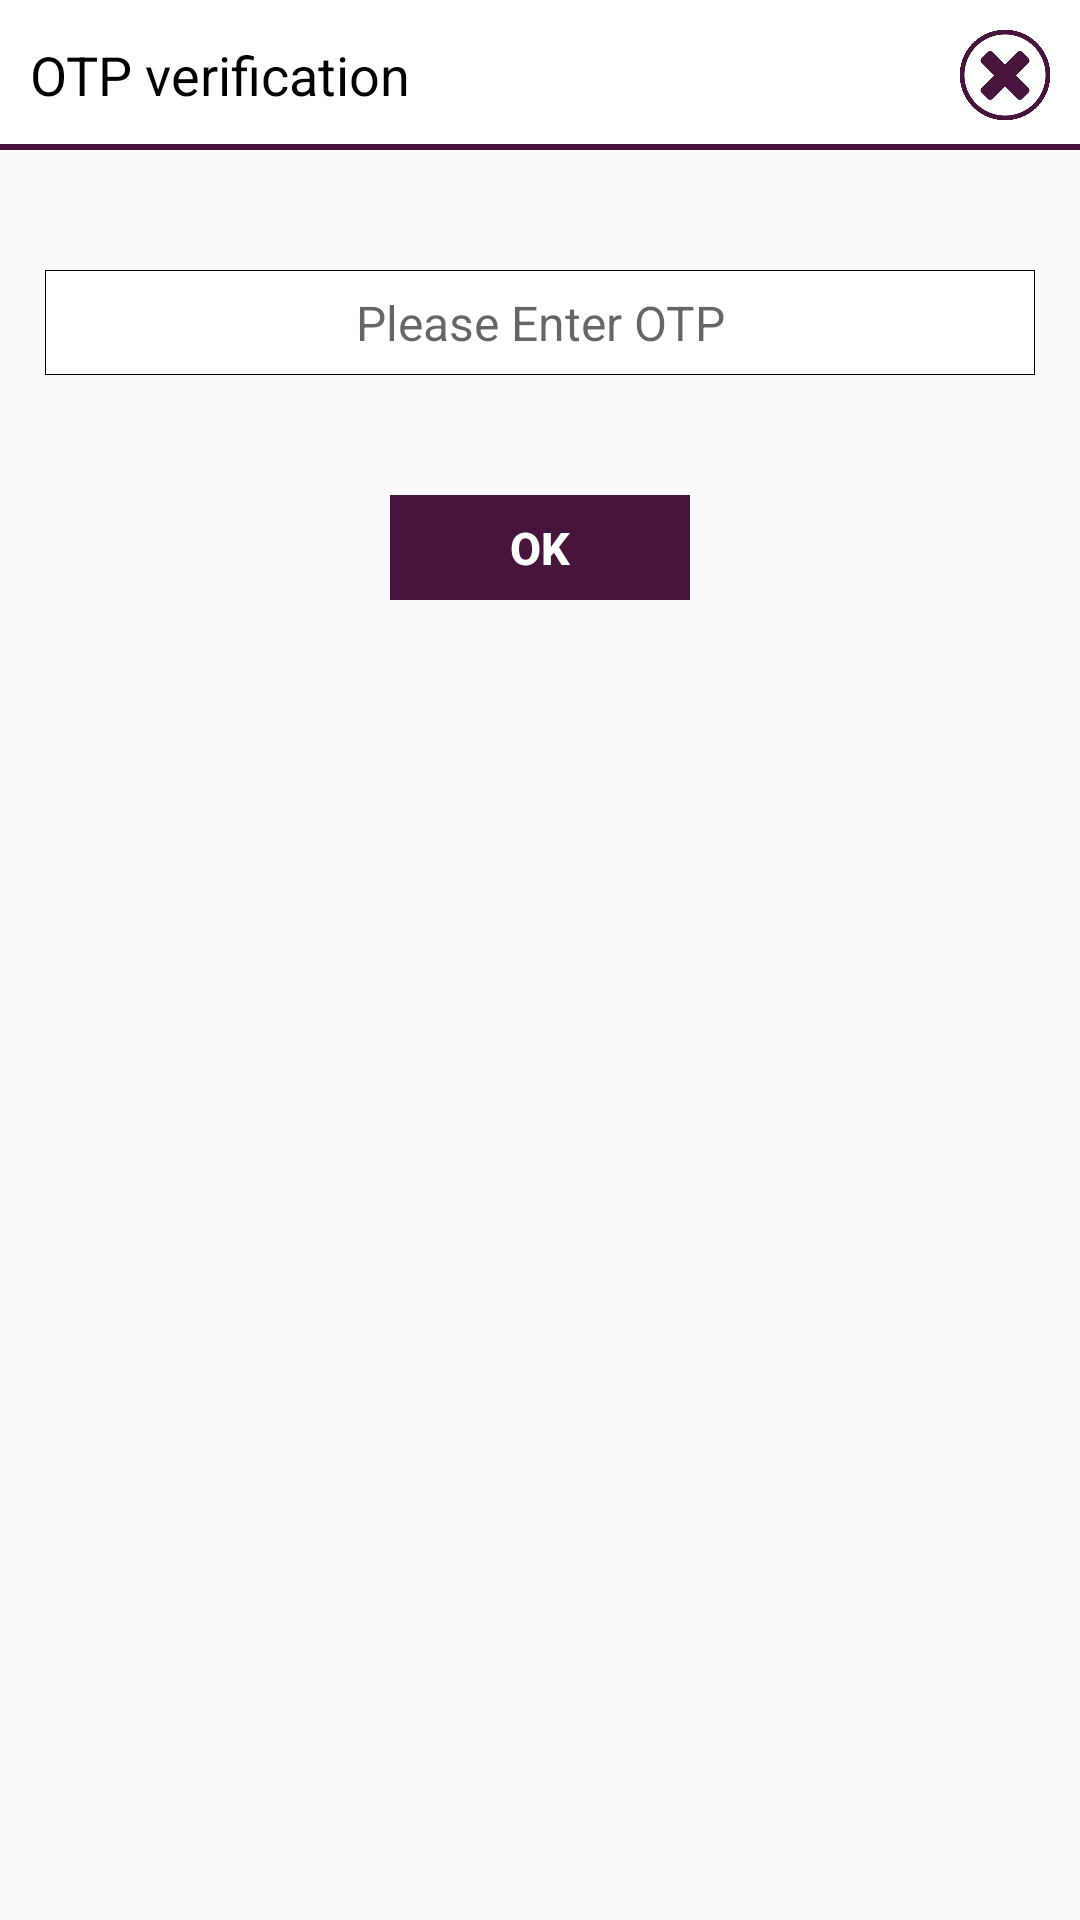

Layout XML and referenced resources for this Android screen:
<!-- AndroidManifest.xml: application theme AppTheme -->
<!-- res/layout/dialog_mobile_num.xml -->
<RelativeLayout xmlns:android="http://schemas.android.com/apk/res/android"
    xmlns:tools="http://schemas.android.com/tools"
    android:id="@+id/signuplayout"
    android:layout_width="match_parent"
    android:layout_height="wrap_content"
    android:layout_alignParentBottom="true"
    android:layout_centerHorizontal="true"
    android:background="@drawable/dialog_back">

    <RelativeLayout
        android:id="@+id/relativeLayout1"
        android:layout_width="match_parent"
        android:layout_height="wrap_content"
        android:layout_below="@+id/titlebar"
        android:layout_centerHorizontal="true"
        android:paddingBottom="10dp">

        <RelativeLayout
            android:id="@+id/relativeLayout2"
            android:layout_width="match_parent"
            android:layout_height="wrap_content"
            android:layout_marginLeft="10dp"
            android:layout_marginRight="10dp"
            android:layout_marginTop="20dp">

            <RelativeLayout
                android:layout_width="wrap_content"
                android:layout_height="wrap_content"
                android:layout_centerInParent="true"
                android:layout_marginLeft="10dp">

                <EditText
                    android:id="@+id/mobileNum"
                    android:layout_width="match_parent"
                    android:layout_height="35dp"
                    android:layout_centerHorizontal="true"
                    android:background="@drawable/edittextshape"
                    android:ems="10"
                    android:gravity="center"
                    android:hint="Please Enter OTP"
                    android:inputType="number"
                    android:maxLength="10"
                    android:singleLine="true"
                    android:textColor="#000000"
                    android:textSize="16sp" />

            </RelativeLayout>
        </RelativeLayout>

        <RelativeLayout
            android:layout_width="wrap_content"
            android:layout_height="wrap_content"
            android:layout_below="@+id/relativeLayout2"
            android:layout_marginTop="40dp"
            android:layout_centerHorizontal="true">

            <Button
                android:id="@+id/ok"
                android:layout_width="100dp"
                android:layout_height="35dp"
                android:layout_centerHorizontal="true"
                android:gravity="center"
                android:text="OK"
                android:textColor="#ffffff"
                android:background="@color/colorPrimary"
                android:textSize="15dp"
                android:textStyle="bold" />

        </RelativeLayout>
    </RelativeLayout>

    <RelativeLayout
        android:id="@+id/titlebar"
        android:layout_width="match_parent"
        android:layout_height="50dp"
        android:layout_alignParentTop="true"
        android:layout_marginBottom="20dp"
        android:background="@drawable/new_header"
        android:visibility="visible">

        <TextView
            android:id="@+id/textView1"
            android:layout_width="wrap_content"
            android:layout_height="wrap_content"
            android:layout_alignParentLeft="true"
            android:layout_centerVertical="true"
            android:layout_marginLeft="10dp"
            android:text="OTP verification"
            android:textColor="#000000"
            android:textSize="18dp"
            android:typeface="sans" />


        <ImageView
            android:id="@+id/close"
            android:layout_width="30dp"
            android:layout_height="30dp"
            android:background="@drawable/close"
            android:layout_alignParentRight="true"
            android:layout_marginRight="10dp"
            android:layout_centerVertical="true"
            />
    </RelativeLayout>

</RelativeLayout>
<!-- resources referenced by this layout -->
<resources>
  <color name="colorPrimary">#46143c</color>
  <!-- drawable close: png bitmap (drawable, 11751 bytes) -->
  <!-- drawable dialog_back (drawable) -->
  <shape xmlns:android="http://schemas.android.com/apk/res/android"
      android:shape="rectangle">
  
      
      
      <corners android:radius="20dp" />
  
  </shape>
  <!-- drawable edittextshape (drawable) -->
  <?xml version="1.0" encoding="utf-8"?>
  <shape xmlns:android="http://schemas.android.com/apk/res/android" >
  
      <solid android:color="#FFFFFF" />
  
      <stroke
          android:width="0.1dp"
          android:color="#000000" />
  
  </shape>
  
      
  <!-- drawable new_header (drawable) -->
  <?xml version="1.0" encoding="utf-8"?>
  <layer-list xmlns:android="http://schemas.android.com/apk/res/android">
  <item>
      <shape android:shape="rectangle">
          <solid android:color="@color/colorPrimary" />
      </shape>
  </item>
  <item android:bottom="2dp">
      <shape android:shape="rectangle">
          
           <solid android:color="#ffffff" />
      </shape>
  </item>
  </layer-list>
  <style name="AppTheme" parent="Theme.AppCompat.Light.DarkActionBar">
          
          <item name="colorPrimary">@color/colorPrimary</item>
          <item name="colorPrimaryDark">@color/colorPrimaryDark</item>
          <item name="colorAccent">@color/colorAccent</item>
          <item name="windowActionBar">false</item>
          <item name="windowNoTitle">true</item>
      </style>
  <color name="colorPrimaryDark">#46143c</color>
  <color name="colorAccent">#46143c</color>
</resources>
